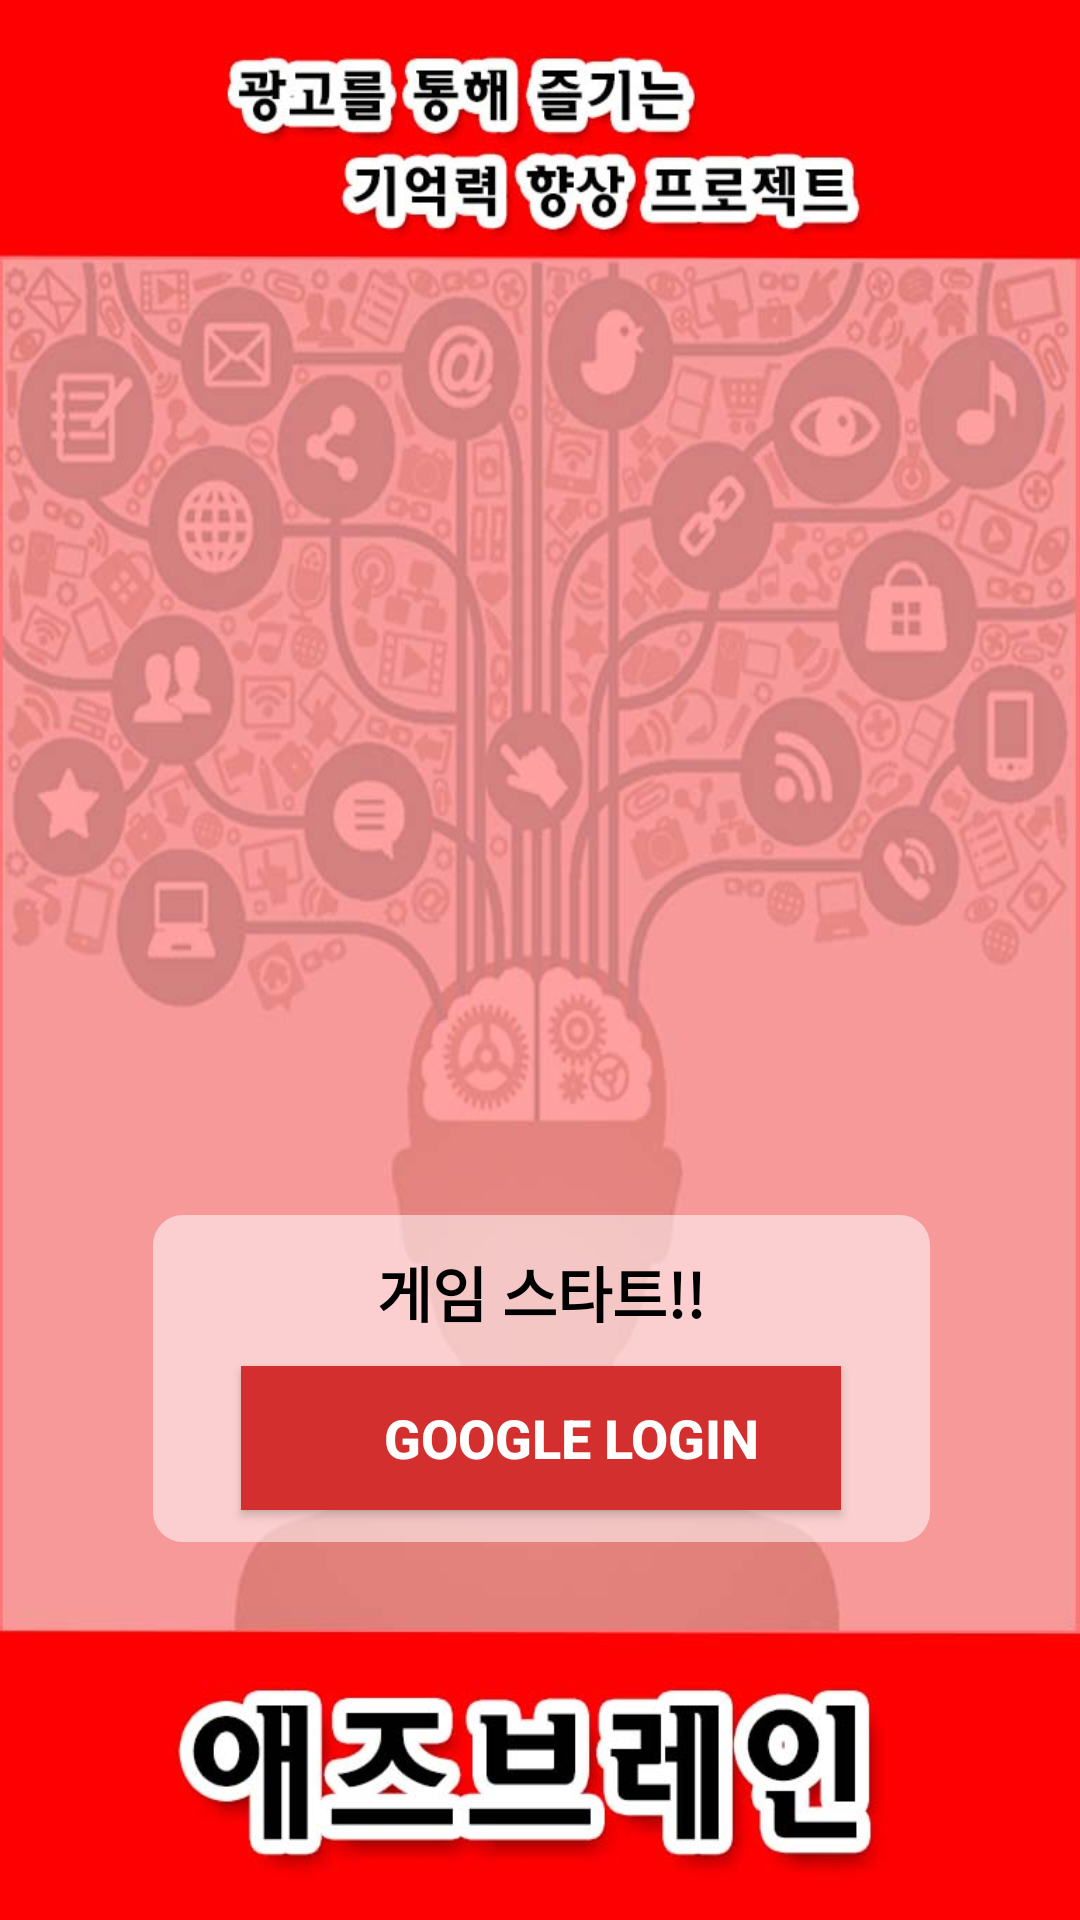

Write the Android layout XML for this screen, with the resource values it uses.
<!-- AndroidManifest.xml: application theme AppTheme -->
<!-- res/layout/fragment_login.xml -->
<FrameLayout xmlns:android="http://schemas.android.com/apk/res/android"
    xmlns:app="http://schemas.android.com/apk/res-auto"
    xmlns:tools="http://schemas.android.com/tools"
    android:layout_width="match_parent"
    android:layout_height="match_parent"
    tools:context="com.adsbrain.hch.adsbrainapp.LoginFragment">

<android.support.constraint.ConstraintLayout
    android:background="@drawable/main_login_activity"
    android:layout_width="match_parent"
    android:layout_height="match_parent">

    <LinearLayout
        android:layout_width="259dp"
        android:layout_height="109dp"
        android:background="@drawable/round_alpha_layout"
        android:gravity="center"
        android:orientation="vertical"
        app:layout_constraintBottom_toBottomOf="parent"
        app:layout_constraintLeft_toLeftOf="parent"
        app:layout_constraintRight_toRightOf="parent"
        app:layout_constraintTop_toTopOf="parent"
        app:layout_constraintVertical_bias="0.763"
        android:layout_marginStart="8dp"
        android:layout_marginEnd="8dp"
        app:layout_constraintHorizontal_bias="0.504">

        <TextView
            android:id="@+id/textView"
            android:layout_width="match_parent"
            android:layout_height="wrap_content"
            android:gravity="center"
            android:paddingBottom="10dp"
            android:paddingTop="20dp"
            android:text="게임 스타트!!"
            android:textColor="@color/black"
            android:textSize="20dp"
            android:textStyle="bold"
            tools:layout_editor_absoluteX="8dp"
            tools:layout_editor_absoluteY="-198dp" />

        <Button
            android:id="@+id/login_loginBTN"
            android:layout_width="200dp"
            android:layout_height="wrap_content"
            android:background="@color/red_700"
            android:textStyle="bold"
            android:gravity="center"
            android:paddingLeft="20dp"
            android:drawableStart="@drawable/googleg_standard_color_18"
            android:text="Google Login"
            android:textSize="18dp"
            android:textColor="@color/white" />

        <Space
            android:layout_width="match_parent"
            android:layout_height="20dp"
            tools:layout_editor_absoluteX="8dp"
            tools:layout_editor_absoluteY="92dp" />
    </LinearLayout>

</android.support.constraint.ConstraintLayout>

</FrameLayout>
<!-- resources referenced by this layout -->
<resources>
  <color name="black">#000000</color>
  <color name="red_700">#D32F2F</color>
  <color name="white">#ffffff</color>
  <!-- drawable main_login_activity: jpg bitmap (drawable, 90139 bytes) -->
  <!-- drawable round_alpha_layout (drawable) -->
  <?xml version="1.0" encoding="utf-8"?>
  <shape xmlns:android="http://schemas.android.com/apk/res/android">
      <solid
          android:color="#88ffffff"/>
  
      <corners android:radius="10dp"/>
  </shape>
  <style name="AppTheme" parent="Theme.AppCompat.Light.DarkActionBar">
          
          <item name="colorPrimary">@color/red_800</item>
          <item name="colorPrimaryDark">@color/red_500</item>
          <item name="colorAccent">@color/colorAccent</item>
  
          <item name="windowNoTitle">true</item>
  
      </style>
  <color name="red_800">#C62828</color>
  <color name="red_500">#F44336</color>
  <color name="colorAccent">#FF4081</color>
</resources>
